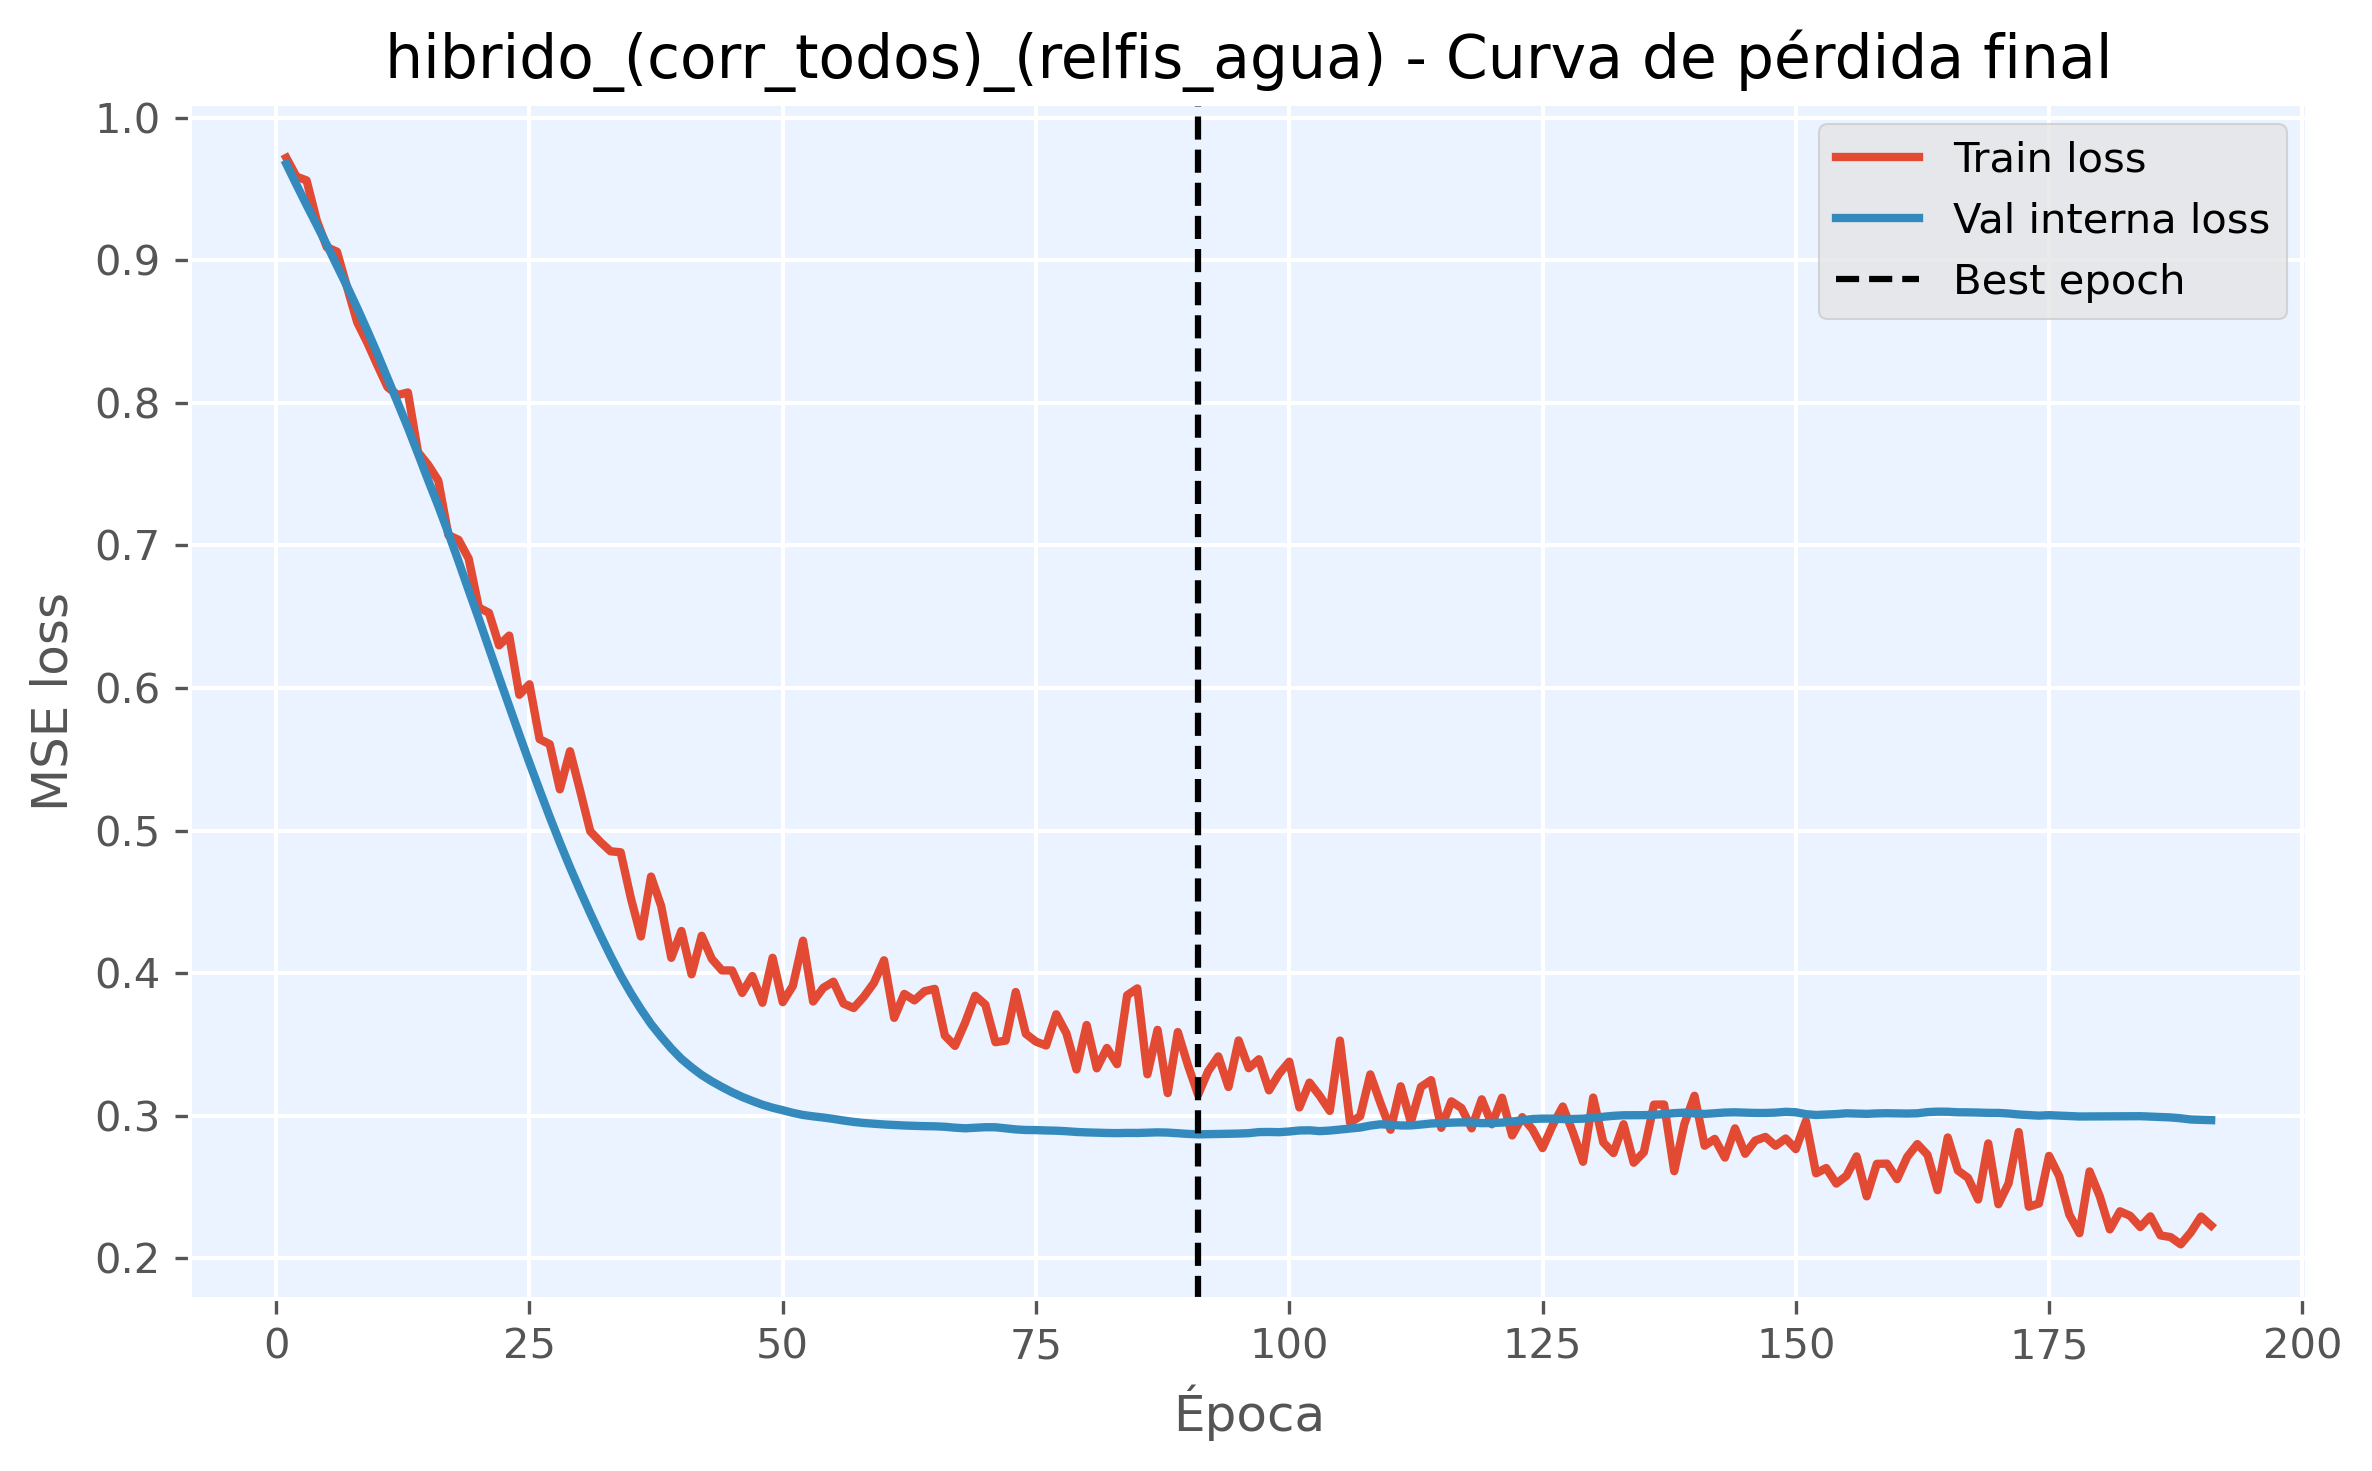

Values plotted in this chart, from the file beside it:
epoch, train_loss, val_loss, is_best_epoch
1, 0.9718, 0.9674, False
2, 0.9586, 0.953, False
3, 0.9559, 0.9387, False
4, 0.9279, 0.9248, False
5, 0.909, 0.9107, False
6, 0.9059, 0.8962, False
7, 0.881, 0.8816, False
8, 0.8564, 0.8664, False
9, 0.8421, 0.8505, False
10, 0.8262, 0.8341, False
11, 0.8109, 0.8171, False
12, 0.8055, 0.7999, False
13, 0.8072, 0.7826, False
14, 0.7654, 0.7643, False
15, 0.7565, 0.7457, False
16, 0.7454, 0.7277, False
17, 0.7072, 0.7086, False
18, 0.7039, 0.6888, False
19, 0.6907, 0.6685, False
20, 0.6563, 0.6485, False
21, 0.6528, 0.628, False
22, 0.6299, 0.6074, False
23, 0.6367, 0.5873, False
24, 0.5953, 0.5672, False
25, 0.6026, 0.5475, False
26, 0.5641, 0.5284, False
27, 0.5606, 0.5096, False
28, 0.529, 0.4916, False
29, 0.5557, 0.4744, False
30, 0.528, 0.4579, False
31, 0.4995, 0.442, False
32, 0.4921, 0.4268, False
33, 0.4855, 0.4122, False
34, 0.4848, 0.3985, False
35, 0.4529, 0.3861, False
36, 0.4258, 0.3748, False
37, 0.4678, 0.3644, False
38, 0.4471, 0.3555, False
39, 0.4108, 0.3472, False
40, 0.4296, 0.3399, False
41, 0.3992, 0.334, False
42, 0.4262, 0.3286, False
43, 0.41, 0.3242, False
44, 0.402, 0.3202, False
45, 0.4019, 0.3165, False
46, 0.3862, 0.3132, False
47, 0.3981, 0.3104, False
48, 0.3793, 0.3078, False
49, 0.4108, 0.3057, False
50, 0.3797, 0.3039, False
51, 0.3911, 0.3021, False
52, 0.4228, 0.3006, False
53, 0.3801, 0.2996, False
54, 0.3897, 0.2988, False
55, 0.394, 0.2978, False
56, 0.3787, 0.2967, False
57, 0.3756, 0.2957, False
58, 0.3835, 0.295, False
59, 0.3932, 0.2944, False
60, 0.4091, 0.2939, False
... 131 more rows
